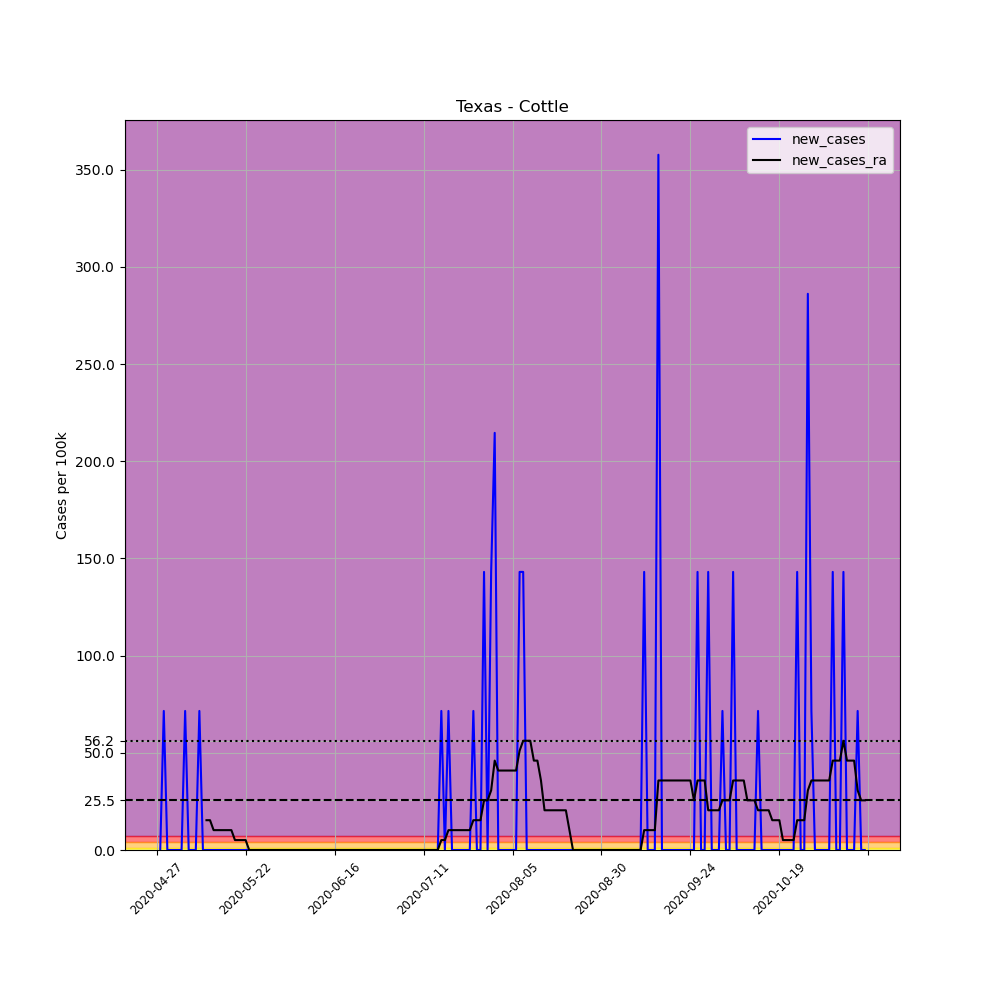

The data file committed next to this chart (first rows):
, date, county, state, fips, cases, deaths, COUNTY, STNAME, CTYNAME, POPESTIMATE2019, per_100k, new_cases, new_cases_ra
650446, 2020-04-27, Cottle, Texas, 48101, 1, 0, 101, Texas, Cottle, 1398, 71.53, , 
650447, 2020-04-28, Cottle, Texas, 48101, 1, 0, 101, Texas, Cottle, 1398, 71.53, 0.0, 
650448, 2020-04-29, Cottle, Texas, 48101, 2, 0, 101, Texas, Cottle, 1398, 143.1, 71.53, 
650449, 2020-04-30, Cottle, Texas, 48101, 2, 0, 101, Texas, Cottle, 1398, 143.1, 0.0, 
650450, 2020-05-01, Cottle, Texas, 48101, 2, 0, 101, Texas, Cottle, 1398, 143.1, 0.0, 
650451, 2020-05-02, Cottle, Texas, 48101, 2, 0, 101, Texas, Cottle, 1398, 143.1, 0.0, 
650452, 2020-05-03, Cottle, Texas, 48101, 2, 0, 101, Texas, Cottle, 1398, 143.1, 0.0, 
650453, 2020-05-04, Cottle, Texas, 48101, 2, 0, 101, Texas, Cottle, 1398, 143.1, 0.0, 
650454, 2020-05-05, Cottle, Texas, 48101, 3, 0, 101, Texas, Cottle, 1398, 214.6, 71.53, 
650455, 2020-05-06, Cottle, Texas, 48101, 3, 0, 101, Texas, Cottle, 1398, 214.6, 0.0, 
650456, 2020-05-07, Cottle, Texas, 48101, 3, 0, 101, Texas, Cottle, 1398, 214.6, 0.0, 
650457, 2020-05-08, Cottle, Texas, 48101, 3, 0, 101, Texas, Cottle, 1398, 214.6, 0.0, 
650458, 2020-05-09, Cottle, Texas, 48101, 4, 1, 101, Texas, Cottle, 1398, 286.1, 71.53, 
650459, 2020-05-10, Cottle, Texas, 48101, 4, 1, 101, Texas, Cottle, 1398, 286.1, 0.0, 
650460, 2020-05-11, Cottle, Texas, 48101, 4, 1, 101, Texas, Cottle, 1398, 286.1, 0.0, 15.33
650461, 2020-05-12, Cottle, Texas, 48101, 4, 1, 101, Texas, Cottle, 1398, 286.1, 0.0, 15.33
650462, 2020-05-13, Cottle, Texas, 48101, 4, 1, 101, Texas, Cottle, 1398, 286.1, 0.0, 10.22
650463, 2020-05-14, Cottle, Texas, 48101, 4, 1, 101, Texas, Cottle, 1398, 286.1, 0.0, 10.22
650464, 2020-05-15, Cottle, Texas, 48101, 4, 1, 101, Texas, Cottle, 1398, 286.1, 0.0, 10.22
650465, 2020-05-16, Cottle, Texas, 48101, 4, 1, 101, Texas, Cottle, 1398, 286.1, 0.0, 10.22
650466, 2020-05-17, Cottle, Texas, 48101, 4, 1, 101, Texas, Cottle, 1398, 286.1, 0.0, 10.22
650467, 2020-05-18, Cottle, Texas, 48101, 4, 1, 101, Texas, Cottle, 1398, 286.1, 0.0, 10.22
650468, 2020-05-19, Cottle, Texas, 48101, 4, 1, 101, Texas, Cottle, 1398, 286.1, 0.0, 5.109
650469, 2020-05-20, Cottle, Texas, 48101, 4, 1, 101, Texas, Cottle, 1398, 286.1, 0.0, 5.109
650470, 2020-05-21, Cottle, Texas, 48101, 4, 1, 101, Texas, Cottle, 1398, 286.1, 0.0, 5.109
650471, 2020-05-22, Cottle, Texas, 48101, 4, 1, 101, Texas, Cottle, 1398, 286.1, 0.0, 5.109
650472, 2020-05-23, Cottle, Texas, 48101, 4, 1, 101, Texas, Cottle, 1398, 286.1, 0.0, 0.0
650473, 2020-05-24, Cottle, Texas, 48101, 4, 1, 101, Texas, Cottle, 1398, 286.1, 0.0, 0.0
650474, 2020-05-25, Cottle, Texas, 48101, 4, 1, 101, Texas, Cottle, 1398, 286.1, 0.0, 0.0
650475, 2020-05-26, Cottle, Texas, 48101, 4, 1, 101, Texas, Cottle, 1398, 286.1, 0.0, 0.0
650476, 2020-05-27, Cottle, Texas, 48101, 4, 1, 101, Texas, Cottle, 1398, 286.1, 0.0, 0.0
650477, 2020-05-28, Cottle, Texas, 48101, 4, 1, 101, Texas, Cottle, 1398, 286.1, 0.0, 0.0
650478, 2020-05-29, Cottle, Texas, 48101, 4, 1, 101, Texas, Cottle, 1398, 286.1, 0.0, 0.0
650479, 2020-05-30, Cottle, Texas, 48101, 4, 1, 101, Texas, Cottle, 1398, 286.1, 0.0, 0.0
650480, 2020-05-31, Cottle, Texas, 48101, 4, 1, 101, Texas, Cottle, 1398, 286.1, 0.0, 0.0
650481, 2020-06-01, Cottle, Texas, 48101, 4, 1, 101, Texas, Cottle, 1398, 286.1, 0.0, 0.0
650482, 2020-06-02, Cottle, Texas, 48101, 4, 1, 101, Texas, Cottle, 1398, 286.1, 0.0, 0.0
650483, 2020-06-03, Cottle, Texas, 48101, 4, 1, 101, Texas, Cottle, 1398, 286.1, 0.0, 0.0
650484, 2020-06-04, Cottle, Texas, 48101, 4, 1, 101, Texas, Cottle, 1398, 286.1, 0.0, 0.0
650485, 2020-06-05, Cottle, Texas, 48101, 4, 1, 101, Texas, Cottle, 1398, 286.1, 0.0, 0.0
650486, 2020-06-06, Cottle, Texas, 48101, 4, 1, 101, Texas, Cottle, 1398, 286.1, 0.0, 0.0
650487, 2020-06-07, Cottle, Texas, 48101, 4, 1, 101, Texas, Cottle, 1398, 286.1, 0.0, 0.0
650488, 2020-06-08, Cottle, Texas, 48101, 4, 1, 101, Texas, Cottle, 1398, 286.1, 0.0, 0.0
650489, 2020-06-09, Cottle, Texas, 48101, 4, 1, 101, Texas, Cottle, 1398, 286.1, 0.0, 0.0
650490, 2020-06-10, Cottle, Texas, 48101, 4, 1, 101, Texas, Cottle, 1398, 286.1, 0.0, 0.0
650491, 2020-06-11, Cottle, Texas, 48101, 4, 1, 101, Texas, Cottle, 1398, 286.1, 0.0, 0.0
650492, 2020-06-12, Cottle, Texas, 48101, 4, 1, 101, Texas, Cottle, 1398, 286.1, 0.0, 0.0
650493, 2020-06-13, Cottle, Texas, 48101, 4, 1, 101, Texas, Cottle, 1398, 286.1, 0.0, 0.0
650494, 2020-06-14, Cottle, Texas, 48101, 4, 1, 101, Texas, Cottle, 1398, 286.1, 0.0, 0.0
650495, 2020-06-15, Cottle, Texas, 48101, 4, 1, 101, Texas, Cottle, 1398, 286.1, 0.0, 0.0
650496, 2020-06-16, Cottle, Texas, 48101, 4, 1, 101, Texas, Cottle, 1398, 286.1, 0.0, 0.0
650497, 2020-06-17, Cottle, Texas, 48101, 4, 1, 101, Texas, Cottle, 1398, 286.1, 0.0, 0.0
650498, 2020-06-18, Cottle, Texas, 48101, 4, 1, 101, Texas, Cottle, 1398, 286.1, 0.0, 0.0
650499, 2020-06-19, Cottle, Texas, 48101, 4, 1, 101, Texas, Cottle, 1398, 286.1, 0.0, 0.0
650500, 2020-06-20, Cottle, Texas, 48101, 4, 1, 101, Texas, Cottle, 1398, 286.1, 0.0, 0.0
650501, 2020-06-21, Cottle, Texas, 48101, 4, 1, 101, Texas, Cottle, 1398, 286.1, 0.0, 0.0
650502, 2020-06-22, Cottle, Texas, 48101, 4, 1, 101, Texas, Cottle, 1398, 286.1, 0.0, 0.0
650503, 2020-06-23, Cottle, Texas, 48101, 4, 1, 101, Texas, Cottle, 1398, 286.1, 0.0, 0.0
650504, 2020-06-24, Cottle, Texas, 48101, 4, 1, 101, Texas, Cottle, 1398, 286.1, 0.0, 0.0
650505, 2020-06-25, Cottle, Texas, 48101, 4, 1, 101, Texas, Cottle, 1398, 286.1, 0.0, 0.0
... 140 more rows
